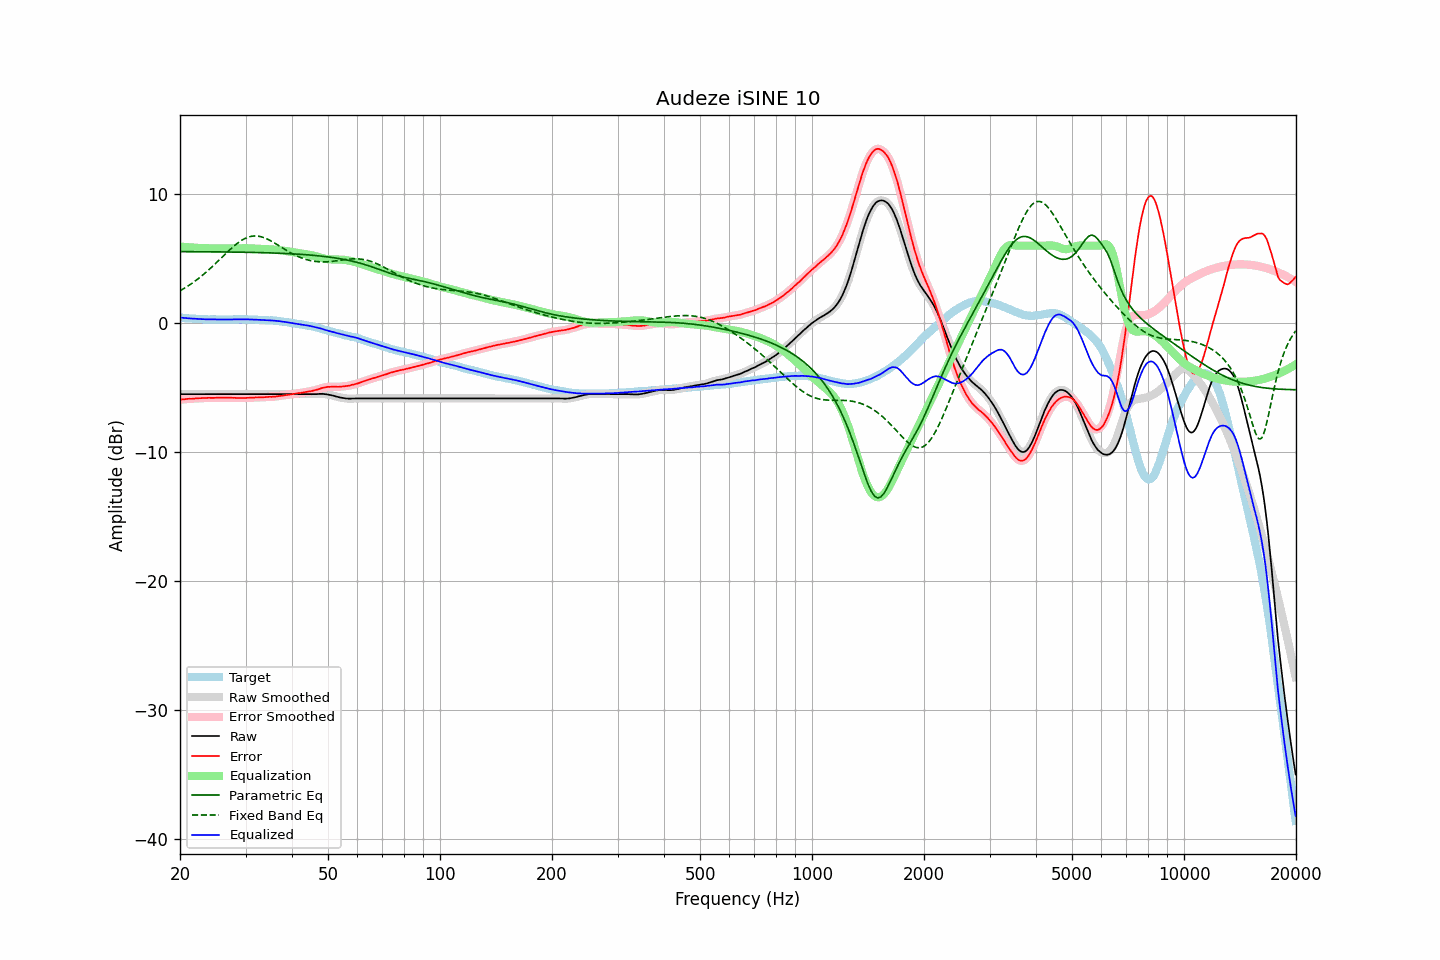

The data file committed next to this chart (first rows):
frequency, raw, error, smoothed, error_smoothed, equalization, parametric_eq, fixed_band_eq, equalized_raw, equalized_smoothed, target
20.00, -5.50, -5.93, -5.50, -5.93, 5.93, 5.54, 2.50, 0.43, 0.43, 0.43
20.20, -5.50, -5.92, -5.50, -5.92, 5.92, 5.54, 2.57, 0.42, 0.42, 0.42
20.40, -5.50, -5.91, -5.50, -5.91, 5.91, 5.54, 2.64, 0.40, 0.40, 0.41
20.61, -5.50, -5.90, -5.50, -5.90, 5.90, 5.53, 2.72, 0.39, 0.39, 0.40
20.81, -5.50, -5.88, -5.50, -5.88, 5.89, 5.53, 2.79, 0.38, 0.38, 0.38
21.02, -5.50, -5.87, -5.50, -5.87, 5.88, 5.53, 2.88, 0.37, 0.37, 0.37
21.23, -5.50, -5.86, -5.50, -5.86, 5.87, 5.53, 2.96, 0.36, 0.36, 0.36
21.44, -5.50, -5.87, -5.50, -5.86, 5.86, 5.53, 3.04, 0.35, 0.35, 0.37
21.66, -5.50, -5.85, -5.50, -5.85, 5.85, 5.53, 3.13, 0.35, 0.35, 0.35
21.87, -5.50, -5.85, -5.50, -5.84, 5.84, 5.53, 3.22, 0.34, 0.34, 0.34
22.09, -5.50, -5.83, -5.50, -5.83, 5.83, 5.53, 3.31, 0.33, 0.33, 0.32
22.31, -5.50, -5.83, -5.50, -5.83, 5.83, 5.53, 3.41, 0.32, 0.32, 0.32
22.54, -5.50, -5.82, -5.50, -5.82, 5.82, 5.53, 3.50, 0.32, 0.32, 0.31
22.76, -5.50, -5.82, -5.50, -5.81, 5.81, 5.53, 3.60, 0.31, 0.31, 0.31
22.99, -5.50, -5.81, -5.50, -5.81, 5.81, 5.53, 3.70, 0.30, 0.30, 0.30
23.22, -5.50, -5.80, -5.50, -5.80, 5.80, 5.53, 3.81, 0.30, 0.30, 0.29
23.45, -5.50, -5.80, -5.50, -5.80, 5.80, 5.52, 3.92, 0.29, 0.29, 0.30
23.69, -5.50, -5.79, -5.50, -5.79, 5.80, 5.52, 4.03, 0.29, 0.29, 0.29
23.92, -5.50, -5.78, -5.50, -5.79, 5.79, 5.52, 4.14, 0.29, 0.29, 0.28
24.16, -5.50, -5.79, -5.50, -5.79, 5.79, 5.52, 4.25, 0.29, 0.29, 0.29
24.40, -5.50, -5.79, -5.50, -5.79, 5.79, 5.52, 4.36, 0.28, 0.28, 0.29
24.65, -5.50, -5.79, -5.50, -5.79, 5.79, 5.52, 4.48, 0.28, 0.28, 0.29
24.89, -5.50, -5.79, -5.50, -5.79, 5.79, 5.52, 4.60, 0.28, 0.28, 0.29
25.14, -5.50, -5.78, -5.50, -5.78, 5.78, 5.52, 4.72, 0.28, 0.28, 0.28
25.39, -5.50, -5.78, -5.50, -5.78, 5.78, 5.52, 4.84, 0.28, 0.28, 0.28
25.65, -5.50, -5.78, -5.50, -5.78, 5.78, 5.51, 4.96, 0.28, 0.28, 0.27
25.91, -5.50, -5.78, -5.50, -5.78, 5.78, 5.51, 5.08, 0.28, 0.28, 0.27
26.16, -5.50, -5.79, -5.50, -5.78, 5.78, 5.51, 5.21, 0.28, 0.28, 0.28
26.43, -5.50, -5.79, -5.50, -5.79, 5.78, 5.51, 5.33, 0.28, 0.28, 0.28
26.69, -5.50, -5.78, -5.50, -5.79, 5.78, 5.51, 5.45, 0.28, 0.28, 0.28
26.96, -5.50, -5.78, -5.50, -5.78, 5.78, 5.51, 5.57, 0.28, 0.28, 0.28
27.23, -5.50, -5.78, -5.50, -5.78, 5.79, 5.51, 5.68, 0.28, 0.28, 0.28
27.50, -5.50, -5.78, -5.50, -5.78, 5.79, 5.50, 5.80, 0.28, 0.28, 0.28
27.77, -5.50, -5.79, -5.50, -5.79, 5.79, 5.50, 5.91, 0.29, 0.29, 0.29
28.05, -5.50, -5.79, -5.50, -5.79, 5.79, 5.50, 6.01, 0.29, 0.29, 0.29
28.33, -5.50, -5.80, -5.50, -5.80, 5.80, 5.50, 6.11, 0.29, 0.29, 0.29
28.62, -5.50, -5.80, -5.50, -5.80, 5.80, 5.50, 6.21, 0.29, 0.29, 0.29
28.90, -5.50, -5.81, -5.50, -5.80, 5.80, 5.49, 6.30, 0.30, 0.30, 0.30
29.19, -5.50, -5.80, -5.50, -5.80, 5.80, 5.49, 6.39, 0.30, 0.30, 0.30
29.48, -5.50, -5.80, -5.50, -5.80, 5.80, 5.49, 6.46, 0.30, 0.30, 0.30
29.78, -5.50, -5.80, -5.50, -5.80, 5.80, 5.49, 6.53, 0.30, 0.30, 0.30
30.08, -5.50, -5.80, -5.50, -5.80, 5.80, 5.49, 6.59, 0.29, 0.29, 0.30
30.38, -5.50, -5.79, -5.50, -5.79, 5.79, 5.48, 6.64, 0.29, 0.29, 0.28
30.68, -5.50, -5.79, -5.50, -5.79, 5.79, 5.48, 6.68, 0.28, 0.28, 0.28
30.99, -5.50, -5.78, -5.50, -5.78, 5.78, 5.48, 6.71, 0.28, 0.28, 0.28
31.30, -5.50, -5.78, -5.50, -5.78, 5.78, 5.48, 6.73, 0.27, 0.27, 0.28
31.61, -5.50, -5.78, -5.50, -5.78, 5.77, 5.47, 6.75, 0.27, 0.27, 0.28
31.93, -5.50, -5.76, -5.50, -5.77, 5.77, 5.47, 6.75, 0.26, 0.26, 0.25
32.24, -5.50, -5.77, -5.50, -5.76, 5.76, 5.47, 6.74, 0.26, 0.26, 0.26
32.57, -5.50, -5.75, -5.50, -5.75, 5.76, 5.46, 6.72, 0.25, 0.25, 0.25
32.89, -5.50, -5.75, -5.50, -5.75, 5.75, 5.46, 6.70, 0.25, 0.25, 0.25
33.22, -5.50, -5.75, -5.50, -5.75, 5.75, 5.46, 6.67, 0.24, 0.24, 0.25
33.55, -5.50, -5.75, -5.50, -5.74, 5.74, 5.45, 6.63, 0.24, 0.24, 0.24
33.89, -5.50, -5.73, -5.50, -5.74, 5.73, 5.45, 6.58, 0.23, 0.23, 0.23
34.23, -5.50, -5.72, -5.50, -5.72, 5.73, 5.45, 6.53, 0.23, 0.23, 0.22
34.57, -5.50, -5.72, -5.50, -5.72, 5.72, 5.44, 6.47, 0.22, 0.22, 0.21
34.92, -5.50, -5.71, -5.50, -5.71, 5.72, 5.44, 6.40, 0.21, 0.21, 0.20
35.27, -5.50, -5.72, -5.50, -5.71, 5.71, 5.43, 6.33, 0.20, 0.20, 0.22
35.62, -5.50, -5.70, -5.50, -5.71, 5.70, 5.43, 6.26, 0.20, 0.20, 0.20
35.97, -5.50, -5.70, -5.50, -5.70, 5.69, 5.43, 6.19, 0.19, 0.19, 0.19
... 635 more rows
